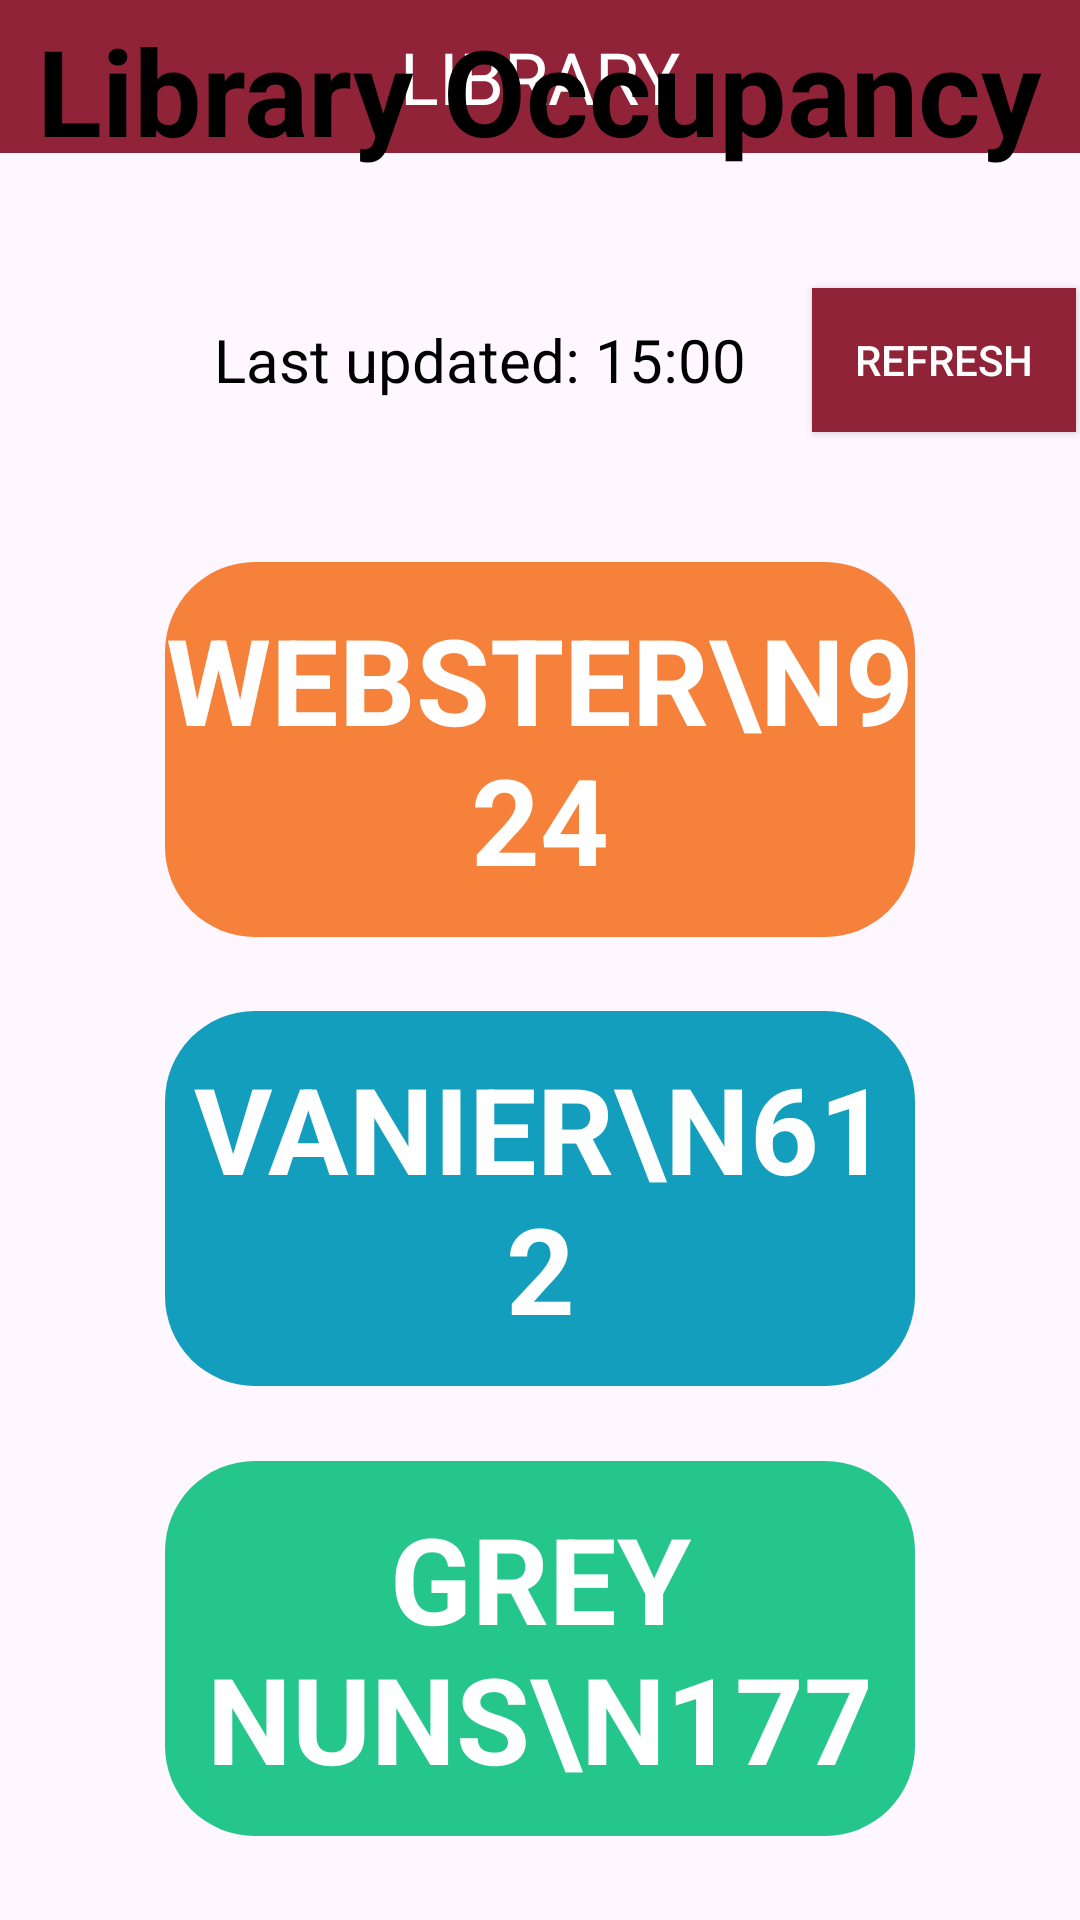

Reconstruct the res/layout file that produces this screen, plus the resources it refers to.
<!-- AndroidManifest.xml: application theme Theme.ConcordiaForStudents -->
<!-- res/layout/fragment_library.xml -->
<?xml version="1.0" encoding="utf-8"?>
<FrameLayout xmlns:android="http://schemas.android.com/apk/res/android"
    xmlns:app="http://schemas.android.com/apk/res-auto"
    xmlns:tools="http://schemas.android.com/tools"
    android:layout_width="match_parent"
    android:layout_height="match_parent"
    tools:context="com.example.concordiaforstudents.campusFragments.LibraryFragment">

    <TextView
        android:id="@+id/textView"
        android:layout_width="match_parent"
        android:layout_height="51dp"
        android:gravity="center"
        android:text="LIBRARY"
        android:textSize="24dp"
        android:textColor="@color/white"
        android:background="@color/burgundy"/>

    <TextView
        android:layout_width="wrap_content"
        android:layout_height="wrap_content"
        android:text="Library Occupancy"
        android:textSize="40dp"
        android:textStyle="bold"
        android:textColor="@color/black"
        android:layout_marginBottom="290dp"
        android:layout_gravity="center"/>

    <TextView
        android:id="@+id/randomNumberTextView1"
        android:layout_width="250dp"
        android:layout_height="125dp"
        android:background="@drawable/rounded_library_background"
        android:text="Webster\n924"
        android:textColor="@color/white"
        android:textSize="40dp"
        android:textStyle="bold"
        android:textAllCaps="true"
        android:gravity="center_vertical"
        android:textAlignment="center"
        android:layout_marginTop="0dp"
        android:layout_marginBottom="70dp"
        android:layout_gravity="center"/>
    <TextView
        android:id="@+id/randomNumberTextView2"
        android:layout_width="250dp"
        android:layout_height="125dp"
        android:background="@drawable/rounded_library_background2"
        android:text="Vanier\n612"
        android:textColor="@color/white"
        android:textSize="40dp"
        android:textStyle="bold"
        android:textAllCaps="true"
        android:gravity="center_vertical"
        android:textAlignment="center"
        android:layout_marginTop="0dp"
        android:layout_marginBottom="-80dp"
        android:layout_gravity="center"/>
    <TextView
        android:id="@+id/randomNumberTextView3"
        android:layout_width="250dp"
        android:layout_height="125dp"
        android:background="@drawable/rounded_library_background3"
        android:text="Grey Nuns\n177"
        android:textColor="@color/white"
        android:textSize="40dp"
        android:textStyle="bold"
        android:textAllCaps="true"
        android:gravity="center_vertical"
        android:textAlignment="center"
        android:layout_marginTop="0dp"
        android:layout_marginBottom="-230dp"
        android:layout_gravity="center" />

    <TextView
        android:id="@+id/lastUpdatedText"
        android:layout_width="200dp"
        android:layout_height="wrap_content"
        android:text="Last updated: 15:00"
        android:textColor="@color/black"
        android:textSize="20dp"
        android:layout_gravity="center"
        android:textAlignment="center"
        android:layout_marginBottom="200dp"
        android:layout_marginRight="20dp"/>

    <androidx.appcompat.widget.AppCompatButton
        android:id="@+id/randomizeButton"
        android:layout_width="wrap_content"
        android:layout_height="wrap_content"
        android:layout_gravity="center"
        android:layout_centerHorizontal="true"
        android:layout_marginBottom="200dp"
        android:layout_marginRight="-135dp"
        android:text="Refresh"
        android:background="@color/burgundy"
        android:textColor="@color/white">
    </androidx.appcompat.widget.AppCompatButton>

</FrameLayout>
<!-- resources referenced by this layout -->
<resources>
  <color name="black">#000000</color>
  <color name="burgundy">#912338</color>
  <color name="white">#FFFFFF</color>
  <!-- drawable rounded_library_background (drawable) -->
  <?xml version="1.0" encoding="utf-8"?>
  <shape xmlns:android="http://schemas.android.com/apk/res/android">
      <solid android:color="@color/orange" />
      <corners android:radius="30dp" />
      <size android:width="100dp" android:height="100dp" />
  </shape>
  <!-- drawable rounded_library_background2 (drawable) -->
  <?xml version="1.0" encoding="utf-8"?>
  <shape xmlns:android="http://schemas.android.com/apk/res/android">
      <solid android:color="@color/cyan" />
      <corners android:radius="30dp" />
      <size android:width="200dp" android:height="200dp" />
  </shape>
  <!-- drawable rounded_library_background3 (drawable) -->
  <?xml version="1.0" encoding="utf-8"?>
  <shape xmlns:android="http://schemas.android.com/apk/res/android">
      <solid android:color="@color/lightgreen" />
      <corners android:radius="30dp" />
      <size android:width="200dp" android:height="200dp" />
  </shape>
  <style name="Theme.ConcordiaForStudents" parent="Base.Theme.ConcordiaForStudents" />
  <color name="orange">#f5813b</color>
  <color name="cyan">#139ebd</color>
  <color name="lightgreen">#24c68b</color>
  <style name="Base.Theme.ConcordiaForStudents" parent="Theme.Material3.DayNight.NoActionBar">
          
          <item name="android:statusBarColor">@color/burgundy</item>
      </style>
</resources>
